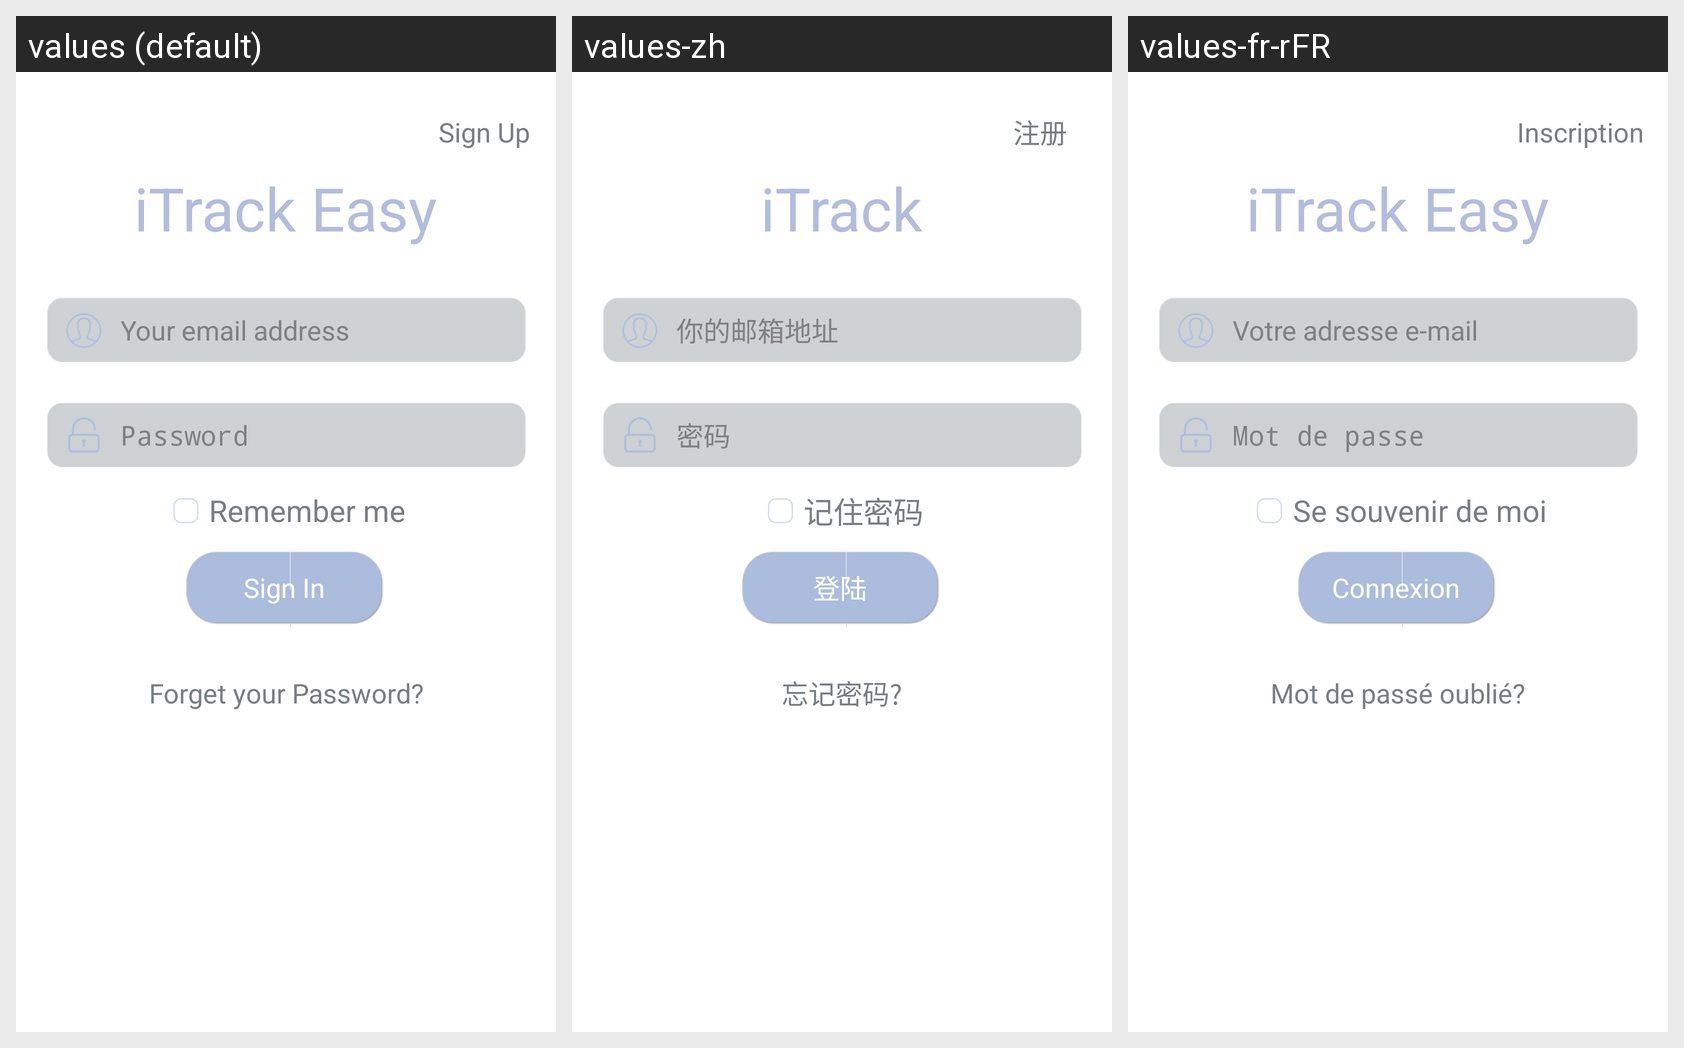

Strings drawn on this Android screen and how each of the app's shown locales translates them:
Android screen res/layout/activity_login.xml rendered under 3 locales, left to right: values (default), values-zh, values-fr-rFR. Device: Nexus 5 (rendered at 1080×1920; each locale shown at half size, 540×960, under a caption strip naming it); theme android:Theme.Holo.Light.NoActionBar.
Strings drawn on this screen, with the default value and each locale's value (text and hints the layout hard-codes, and strings that could not be matched under every locale, appear in the picture but are not listed):

new_user_registration
  values: Sign Up
  values-zh: 注册
  values-fr-rFR: Inscription

app_name
  values: iTrack Easy
  values-zh: iTrack
  values-fr-rFR: iTrack Easy

email_input_hint
  values: Your email address
  values-zh: 你的邮箱地址
  values-fr-rFR: Votre adresse e-mail

password_input_hint
  values: Password
  values-zh: 密码
  values-fr-rFR: Mot de passe

remember_password
  values: Remember me
  values-zh: 记住密码
  values-fr-rFR: Se souvenir de moi

sign_in
  values: Sign In
  values-zh: 登陆
  values-fr-rFR: Connexion

forget_password
  values: Forget your Password?
  values-zh: 忘记密码?
  values-fr-rFR: Mot de passé oublié?
